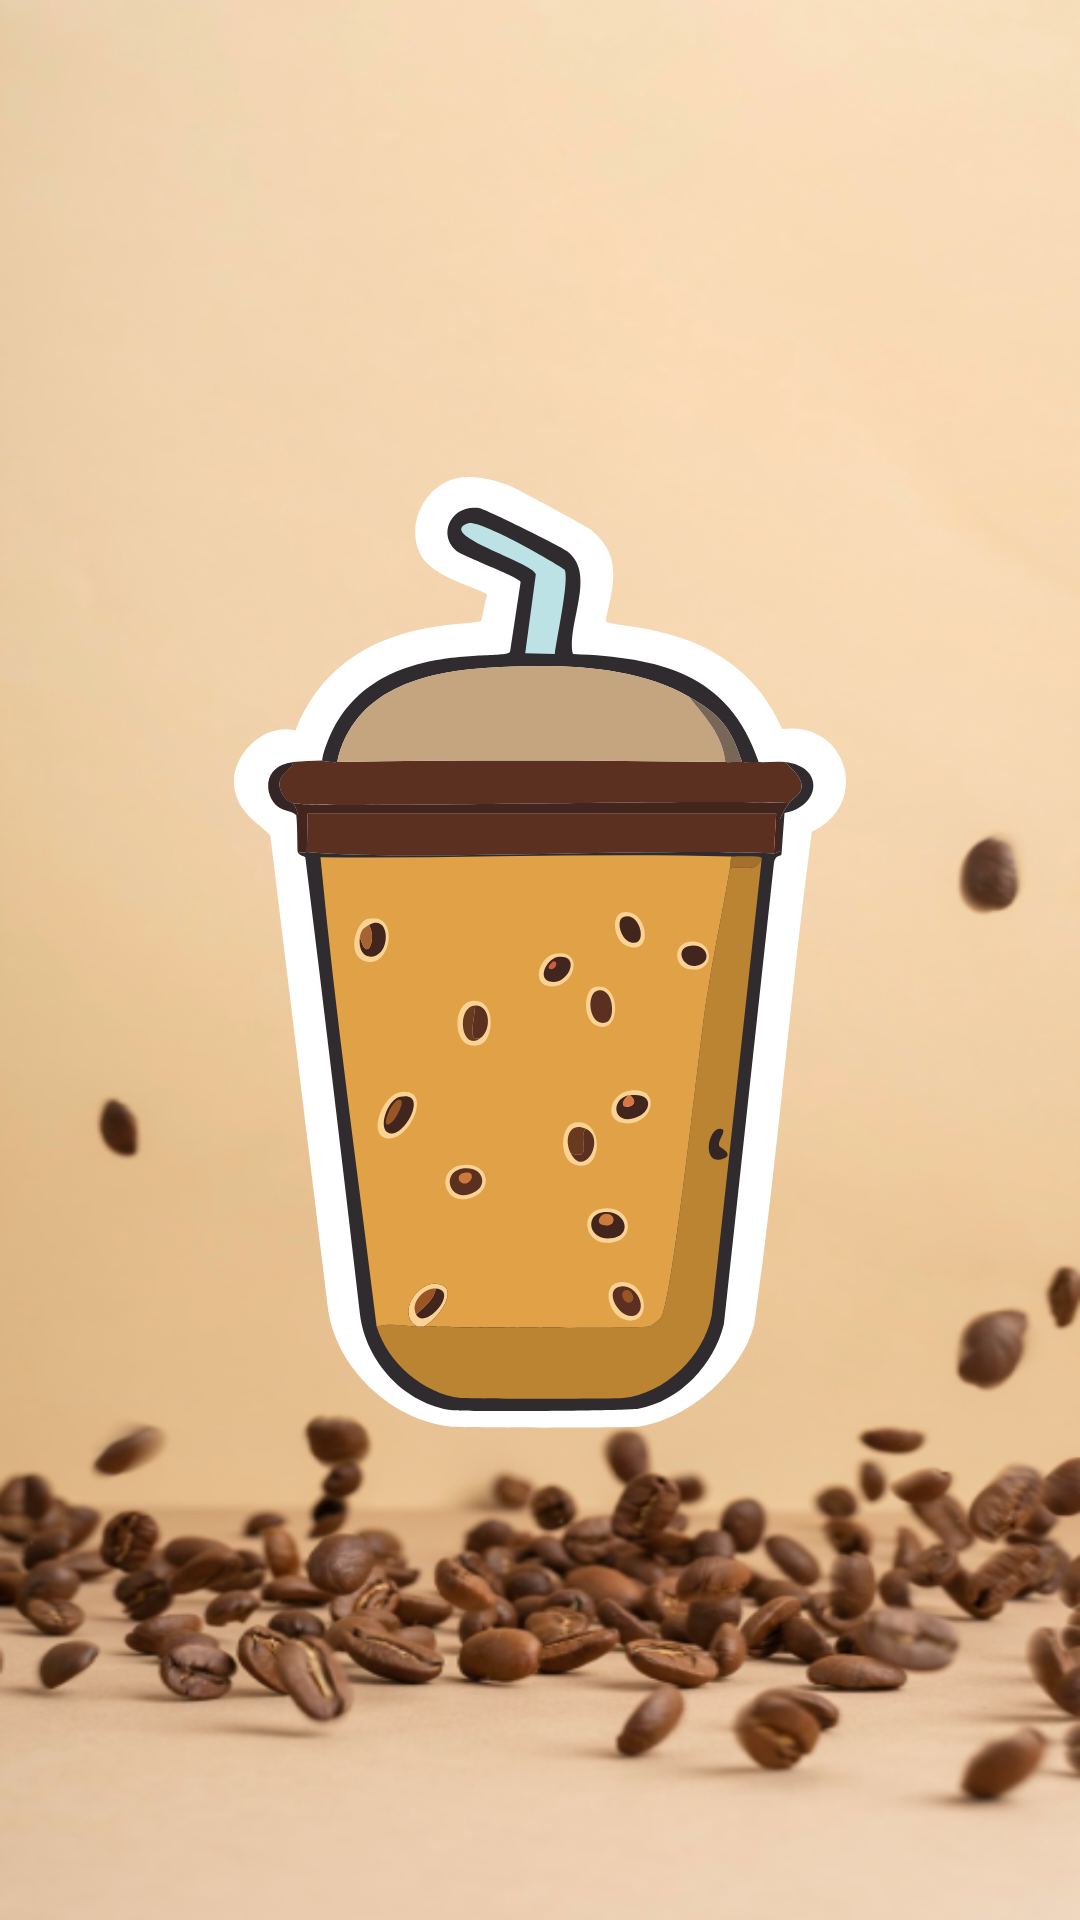

Android layout source for this screen:
<!-- AndroidManifest.xml: application theme Theme.CoffeShop -->
<!-- res/layout/fragment_load.xml -->
<?xml version="1.0" encoding="utf-8"?>
<FrameLayout xmlns:android="http://schemas.android.com/apk/res/android"
    xmlns:app="http://schemas.android.com/apk/res-auto"
    xmlns:tools="http://schemas.android.com/tools"
    android:id="@+id/main"
    android:layout_width="match_parent"
    android:layout_height="match_parent"
    tools:context=".presentation.LoadFragment"
    android:background="@drawable/load_background">

    <ImageView
        android:layout_width="wrap_content"
        android:layout_height="wrap_content"
        android:layout_gravity="center"
        android:src="@drawable/load_logo"/>

</FrameLayout>
<!-- resources referenced by this layout -->
<resources>
  <!-- drawable load_background: png bitmap (drawable, 302940 bytes) -->
  <!-- drawable load_logo: vector/xml drawable (drawable, 11459 chars, omitted) -->
  <style name="Theme.CoffeShop" parent="Base.Theme.CoffeShop" />
  <style name="Base.Theme.CoffeShop" parent="Theme.MaterialComponents.Light.NoActionBar">
          
          
      </style>
</resources>
